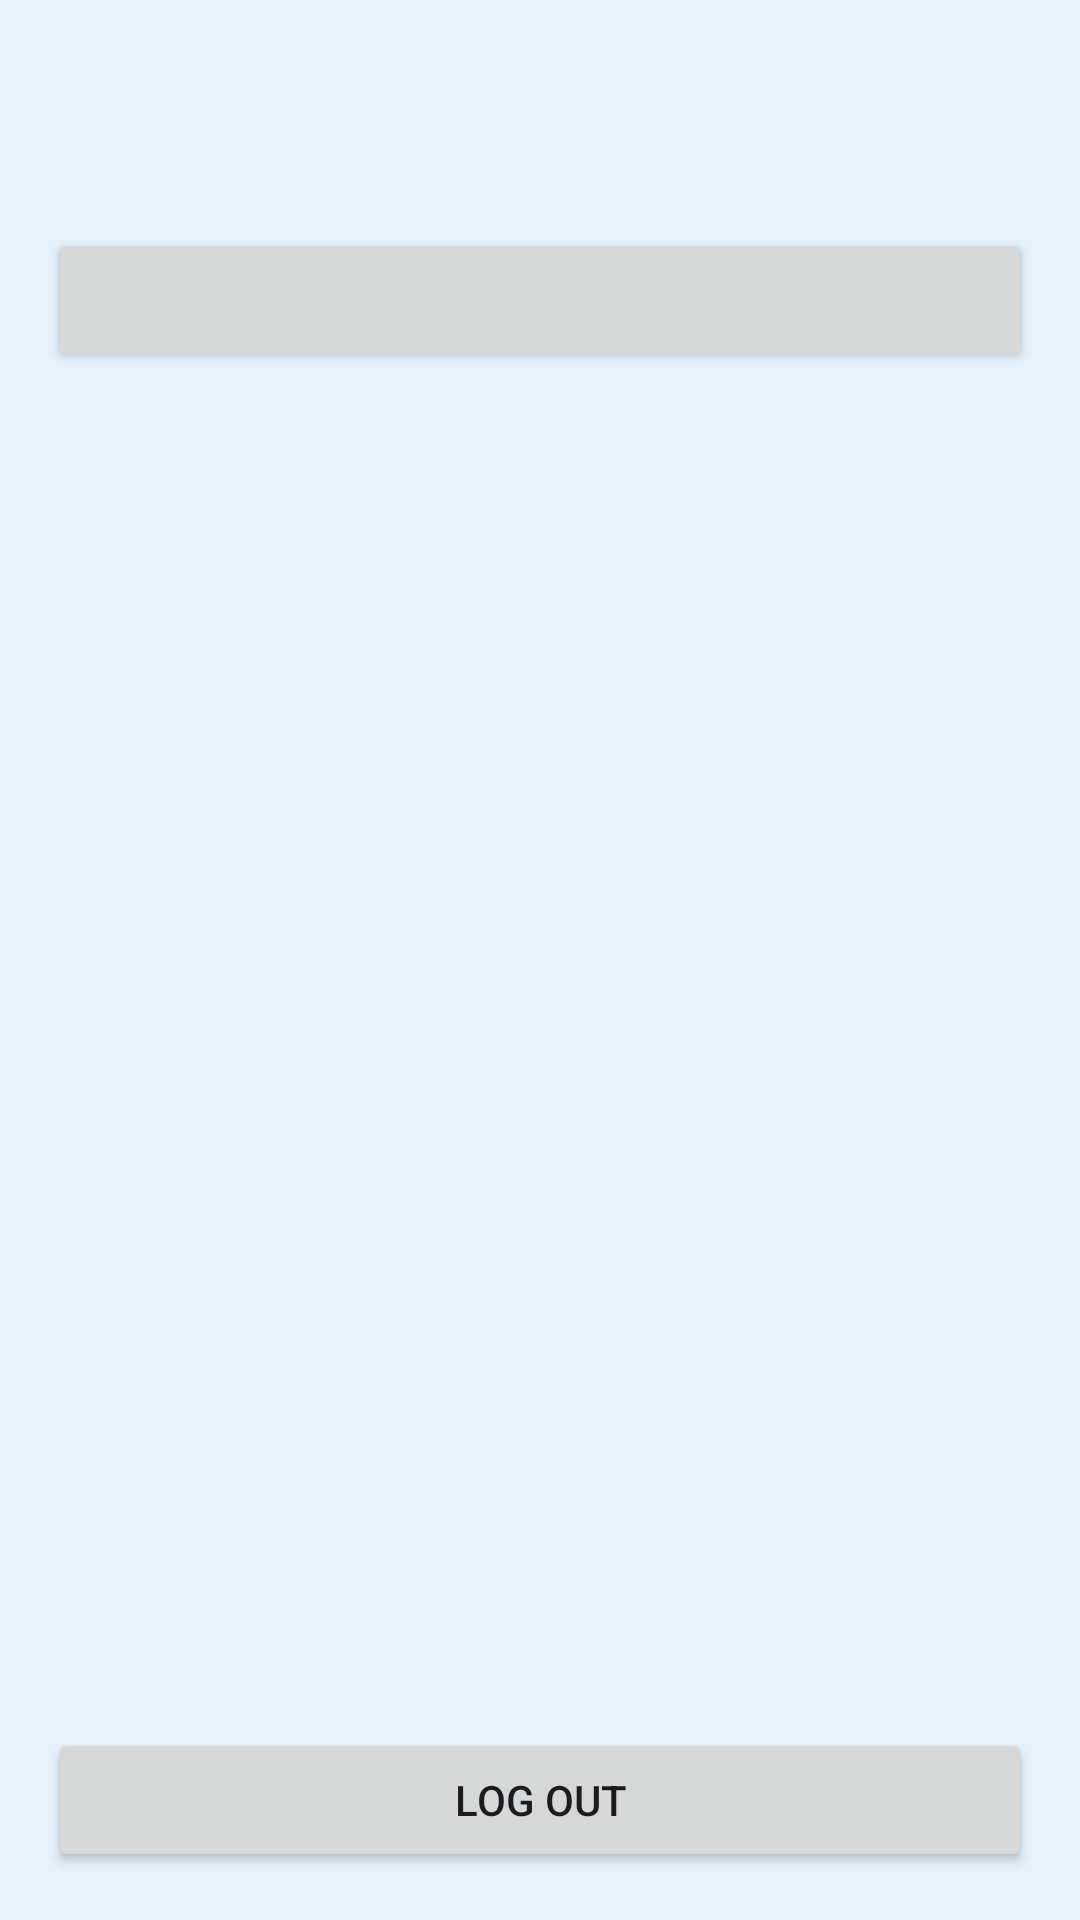

Write the Android layout XML for this screen, with the resource values it uses.
<!-- AndroidManifest.xml: application theme Theme.HealthAppointmentManagementSystem -->
<!-- res/layout/fragment_home.xml -->
<?xml version="1.0" encoding="utf-8"?>
<LinearLayout xmlns:android="http://schemas.android.com/apk/res/android"
    android:layout_width="match_parent"
    android:layout_height="match_parent"
    android:background="#E3F2FD"
    android:orientation="vertical"
    android:padding="16dp">

    <TextView
        android:id="@+id/textWelcome"
        android:layout_width="match_parent"
        android:layout_height="wrap_content"
        android:textColor="#1A237E"
        android:textSize="22sp"
        android:textStyle="bold" />

    <TextView
        android:id="@+id/textRole"
        android:layout_width="match_parent"
        android:layout_height="wrap_content"
        android:layout_marginBottom="12dp"
        android:textColor="#546E7A"
        android:textSize="14sp" />

    <Button
        android:id="@+id/btnAction"
        android:layout_width="match_parent"
        android:layout_height="wrap_content"
        android:layout_marginBottom="12dp" />

    <androidx.recyclerview.widget.RecyclerView
        android:id="@+id/recyclerAppointments"
        android:layout_width="match_parent"
        android:layout_height="0dp"
        android:layout_weight="1" />

    <TextView
        android:id="@+id/textEmpty"
        android:layout_width="match_parent"
        android:layout_height="wrap_content"
        android:gravity="center"
        android:padding="24dp"
        android:text="No appointments yet"
        android:textColor="#546E7A"
        android:visibility="gone" />

    <Button
        android:id="@+id/btnLogout"
        android:layout_width="match_parent"
        android:layout_height="wrap_content"
        android:layout_marginTop="12dp"
        android:text="Log out" />

</LinearLayout>
<!-- resources referenced by this layout -->
<resources>
  <style name="Theme.HealthAppointmentManagementSystem" parent="Base.Theme.HealthAppointmentManagementSystem" />
  <style name="Base.Theme.HealthAppointmentManagementSystem" parent="Theme.Material3.DayNight.NoActionBar">
          
          
      </style>
</resources>
